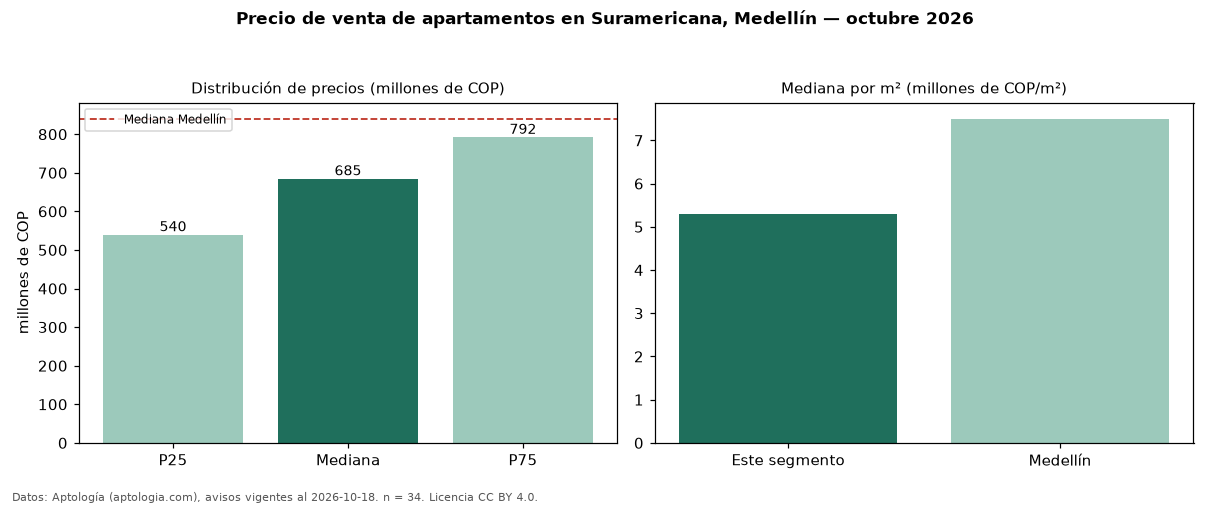

The table this chart was drawn from, first rows:
seccion, metrica, valor, moneda, n
precio, p25, 540000000, COP, 34
precio, mediana, 685000000, COP, 34
precio, p75, 792500000, COP, 34
precio, minimo, 260000000, COP, 34
precio, maximo, 1000000000, COP, 34
m2, mediana_precio_m2, 5295133, COP, 34
m2, area_mediana_m2, 132.7, m2, 34
admin, mediana_admin_mes, 614000, COP, 20
banos, mediana_banos, 3.0, , 
parqueadero, pct_con_parqueadero, 78.8, %, 33
estrato, estrato_mas_frecuente, 5, , 34
habitaciones, 3+, 728000000, COP, 27
ciudad, mediana_ciudad_referencia, 840000000, COP, 
ciudad, mediana_m2_ciudad, 7500000, COP, 
fuente, fecha_datos, 2026-10-18, , 
fuente, atribucion, https://www.aptologia.com/venta/medellin…, , 
fuente, licencia, CC BY 4.0, , 
